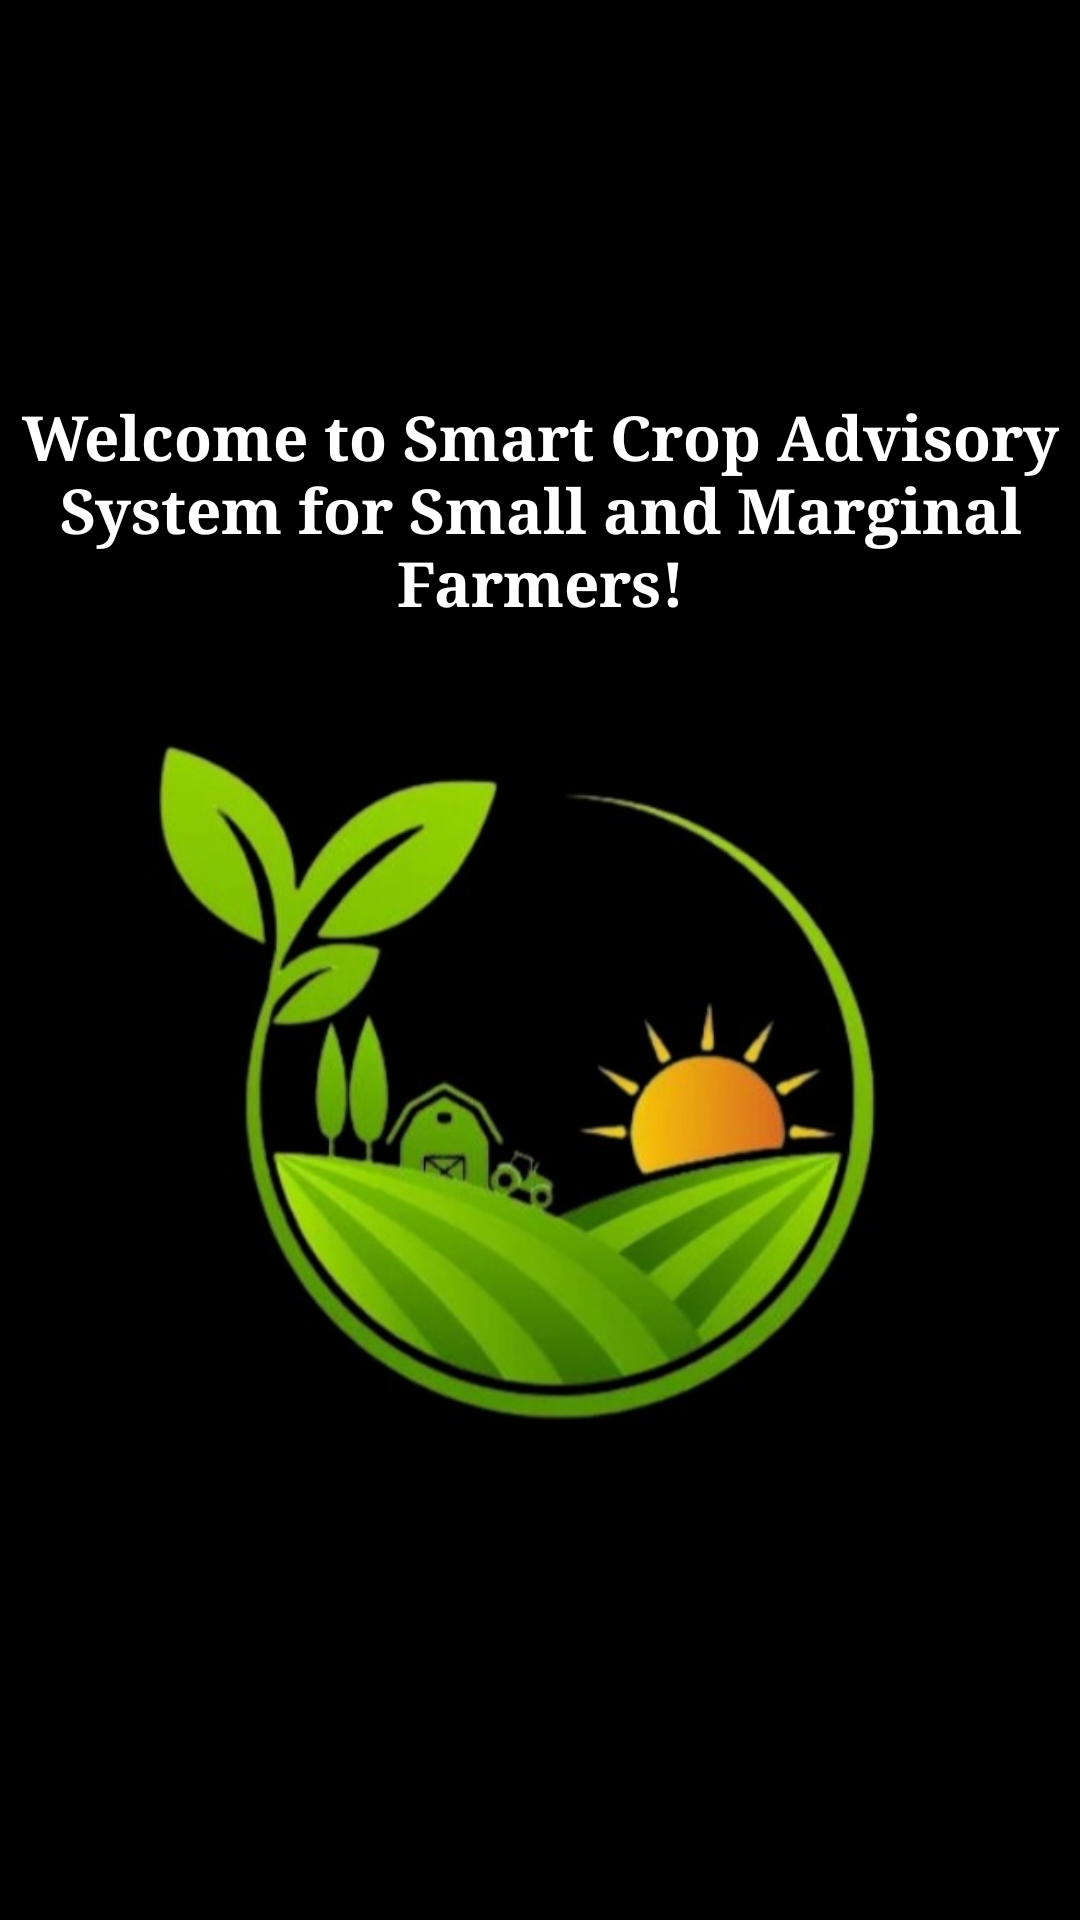

The Android layout XML behind this screen, and the referenced resources:
<!-- AndroidManifest.xml: application theme Theme.SmartCropApp -->
<!-- res/layout/activity_splash_screen.xml -->
<?xml version="1.0" encoding="utf-8"?>
<LinearLayout xmlns:android="http://schemas.android.com/apk/res/android"
    android:layout_width="match_parent"
    android:layout_height="match_parent"
    android:gravity="center"
    android:orientation="vertical"
    android:background="@color/black">

    <TextView
        android:layout_width="match_parent"
        android:layout_height="wrap_content"
        android:fontFamily="serif"
        android:text="Welcome to Smart Crop Advisory System for Small and Marginal Farmers!"
        android:textAlignment="center"
        android:textColor="@color/white"
        android:textSize="10pt"
        android:textStyle="bold" />

    <ImageView
        android:id="@+id/splashLogo"
        android:layout_width="300dp"
        android:layout_height="300dp"
        android:contentDescription="App Logo"
        android:src="@drawable/cropsplash1" />
</LinearLayout>
<!-- resources referenced by this layout -->
<resources>
  <color name="black">#000000</color>
  <color name="white">#FFFFFF</color>
  <!-- drawable cropsplash1: jpg bitmap (drawable, 30469 bytes) -->
  <style name="Theme.SmartCropApp" parent="Base.Theme.SmartCropApp" />
  <style name="Base.Theme.SmartCropApp" parent="Theme.Material3.DayNight.NoActionBar">
          
          
      </style>
</resources>
